Labelled photos from "dataset", an image-classification folder in IMEJE-TEAM/Denemeimeje. The possible labels are: fire, no fire.

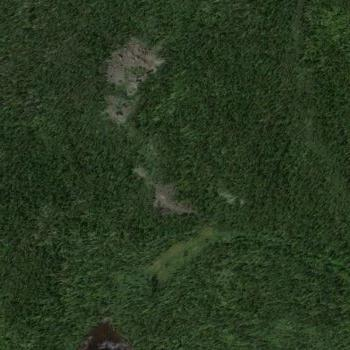
Label: fire

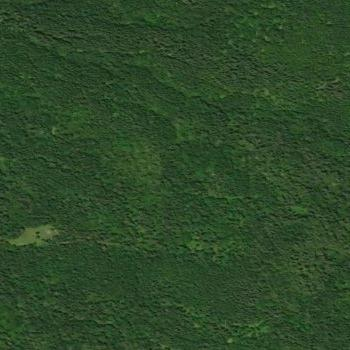
Label: no fire

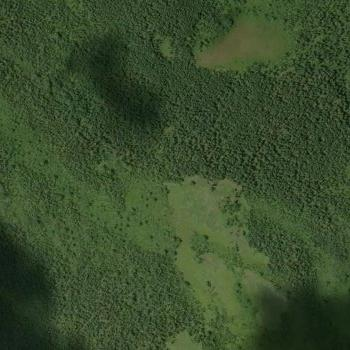
Label: no fire

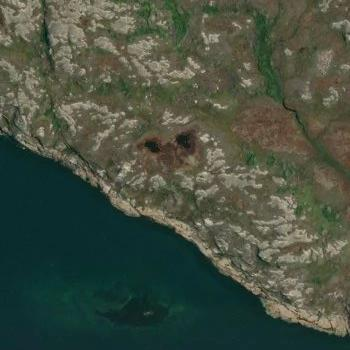
Label: fire

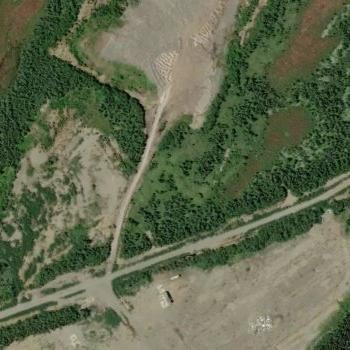
Label: no fire

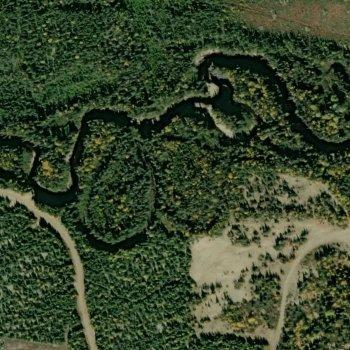
Label: no fire
